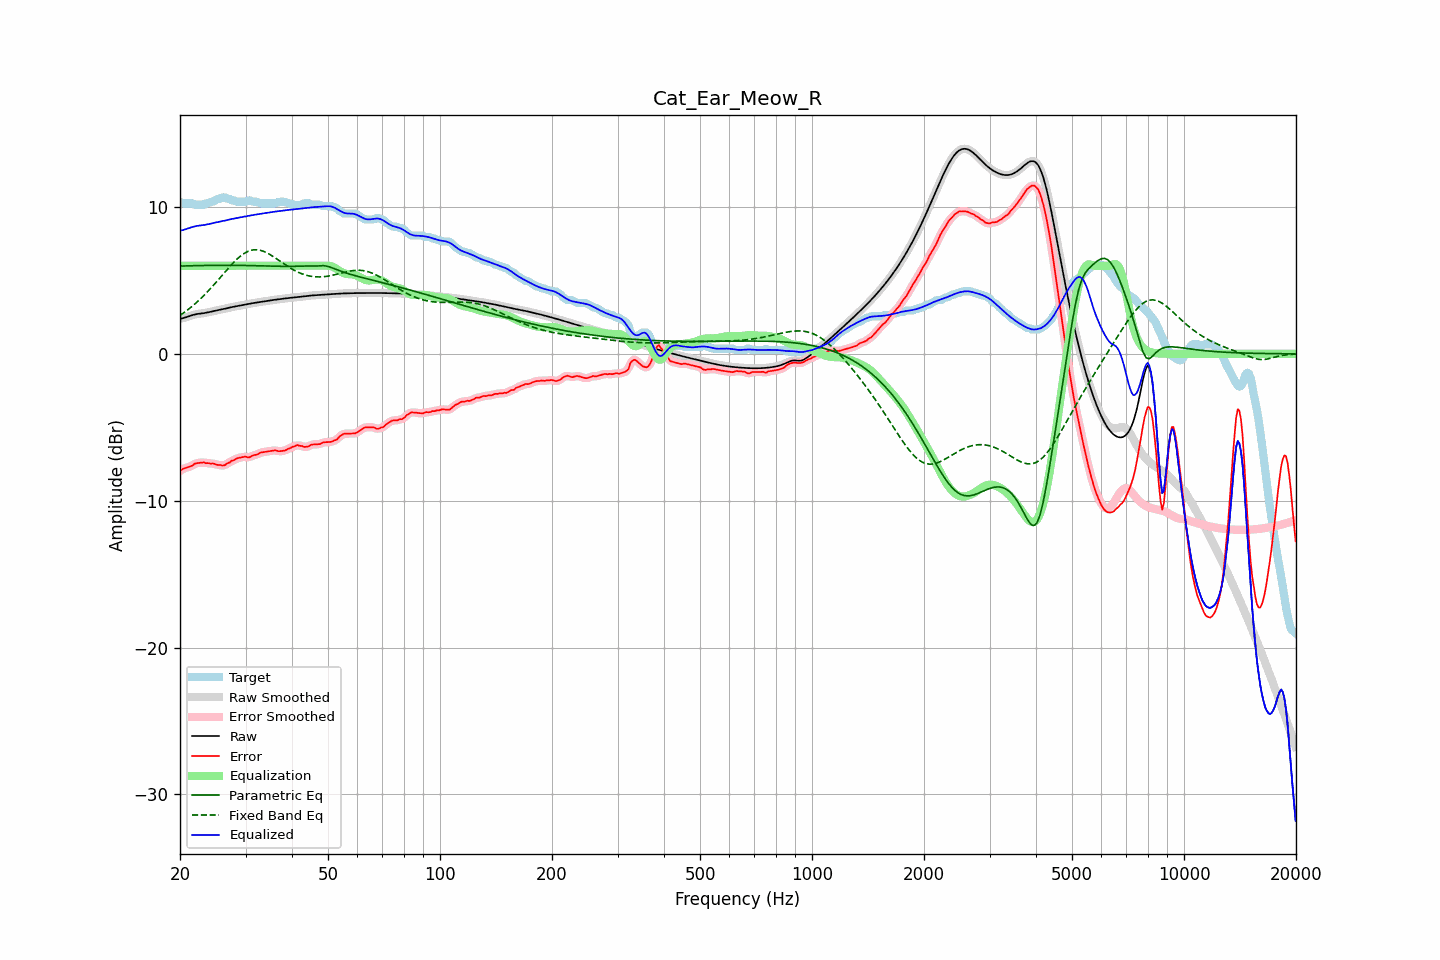

The file beside this chart, header and first rows:
frequency, raw, error, smoothed, error_smoothed, equalization, parametric_eq, fixed_band_eq, equalized_raw, equalized_smoothed, target
20.00, 2.38, -7.98, 2.38, -7.97, 6.00, 5.97, 2.62, 8.38, 8.38, 10.36
20.20, 2.41, -7.90, 2.41, -7.90, 6.00, 5.98, 2.70, 8.41, 8.41, 10.31
20.40, 2.44, -7.82, 2.44, -7.84, 6.00, 5.98, 2.77, 8.44, 8.44, 10.26
20.61, 2.47, -7.79, 2.47, -7.79, 6.00, 5.99, 2.85, 8.47, 8.47, 10.26
20.81, 2.50, -7.75, 2.50, -7.75, 6.00, 5.99, 2.93, 8.50, 8.50, 10.26
21.02, 2.54, -7.71, 2.54, -7.72, 6.00, 5.99, 3.02, 8.54, 8.54, 10.26
21.23, 2.58, -7.67, 2.58, -7.68, 6.00, 6.00, 3.10, 8.58, 8.58, 10.26
21.44, 2.62, -7.64, 2.62, -7.63, 6.00, 6.00, 3.19, 8.62, 8.62, 10.26
21.66, 2.65, -7.59, 2.65, -7.57, 6.00, 6.00, 3.28, 8.65, 8.65, 10.24
21.87, 2.68, -7.49, 2.68, -7.51, 6.00, 6.01, 3.38, 8.68, 8.68, 10.16
22.09, 2.70, -7.46, 2.70, -7.46, 6.00, 6.01, 3.47, 8.70, 8.70, 10.16
22.31, 2.72, -7.44, 2.72, -7.43, 6.00, 6.01, 3.57, 8.72, 8.72, 10.16
22.54, 2.73, -7.42, 2.73, -7.42, 6.00, 6.01, 3.67, 8.73, 8.73, 10.16
22.76, 2.75, -7.41, 2.75, -7.40, 6.00, 6.02, 3.78, 8.75, 8.75, 10.16
22.99, 2.76, -7.40, 2.76, -7.40, 6.00, 6.02, 3.88, 8.76, 8.76, 10.16
23.22, 2.78, -7.39, 2.78, -7.41, 6.00, 6.02, 3.99, 8.78, 8.78, 10.16
23.45, 2.79, -7.45, 2.79, -7.42, 6.00, 6.02, 4.10, 8.79, 8.79, 10.24
23.69, 2.82, -7.44, 2.82, -7.44, 6.00, 6.02, 4.22, 8.82, 8.82, 10.26
23.92, 2.84, -7.45, 2.84, -7.46, 6.00, 6.02, 4.33, 8.84, 8.84, 10.29
24.16, 2.87, -7.48, 2.87, -7.46, 6.00, 6.03, 4.45, 8.87, 8.87, 10.35
24.40, 2.89, -7.46, 2.89, -7.47, 6.00, 6.03, 4.57, 8.89, 8.89, 10.36
24.65, 2.92, -7.47, 2.92, -7.49, 6.00, 6.03, 4.69, 8.92, 8.92, 10.39
24.89, 2.94, -7.51, 2.94, -7.51, 6.00, 6.03, 4.82, 8.94, 8.94, 10.45
25.14, 2.97, -7.55, 2.97, -7.54, 6.00, 6.03, 4.94, 8.97, 8.97, 10.52
25.39, 2.99, -7.57, 2.99, -7.56, 6.00, 6.03, 5.07, 8.99, 8.99, 10.56
25.65, 3.01, -7.56, 3.01, -7.58, 6.00, 6.03, 5.19, 9.01, 9.01, 10.57
25.91, 3.03, -7.60, 3.03, -7.60, 6.00, 6.03, 5.32, 9.03, 9.03, 10.63
26.16, 3.05, -7.60, 3.05, -7.59, 6.00, 6.03, 5.45, 9.05, 9.05, 10.66
26.43, 3.08, -7.57, 3.08, -7.56, 6.00, 6.03, 5.58, 9.08, 9.08, 10.65
26.69, 3.10, -7.48, 3.10, -7.50, 6.00, 6.03, 5.70, 9.10, 9.10, 10.58
26.96, 3.13, -7.43, 3.13, -7.43, 6.00, 6.03, 5.83, 9.13, 9.13, 10.56
27.23, 3.16, -7.39, 3.15, -7.36, 6.00, 6.03, 5.95, 9.16, 9.15, 10.55
27.50, 3.18, -7.28, 3.18, -7.31, 6.00, 6.03, 6.07, 9.18, 9.18, 10.46
27.77, 3.20, -7.26, 3.20, -7.25, 6.00, 6.03, 6.18, 9.20, 9.20, 10.46
28.05, 3.22, -7.22, 3.22, -7.19, 6.00, 6.03, 6.30, 9.22, 9.22, 10.44
28.33, 3.24, -7.13, 3.24, -7.15, 6.00, 6.03, 6.40, 9.24, 9.24, 10.37
28.62, 3.26, -7.09, 3.26, -7.10, 6.00, 6.03, 6.51, 9.26, 9.26, 10.36
28.90, 3.28, -7.07, 3.28, -7.07, 6.00, 6.02, 6.60, 9.28, 9.28, 10.36
29.19, 3.30, -7.05, 3.30, -7.05, 6.00, 6.02, 6.69, 9.30, 9.30, 10.36
29.48, 3.33, -7.03, 3.33, -7.03, 6.00, 6.02, 6.77, 9.33, 9.33, 10.36
29.78, 3.35, -7.01, 3.35, -7.01, 6.00, 6.02, 6.85, 9.35, 9.35, 10.36
30.08, 3.37, -7.00, 3.37, -7.02, 6.00, 6.02, 6.91, 9.37, 9.37, 10.37
30.38, 3.39, -7.04, 3.39, -7.03, 6.00, 6.02, 6.96, 9.39, 9.39, 10.43
30.68, 3.41, -7.04, 3.41, -7.03, 6.00, 6.01, 7.01, 9.41, 9.41, 10.46
30.99, 3.43, -7.01, 3.43, -7.00, 6.00, 6.01, 7.05, 9.43, 9.43, 10.44
31.30, 3.45, -6.93, 3.45, -6.95, 6.00, 6.01, 7.07, 9.45, 9.45, 10.38
31.61, 3.46, -6.89, 3.46, -6.91, 6.00, 6.01, 7.09, 9.46, 9.46, 10.36
31.93, 3.48, -6.88, 3.48, -6.87, 6.00, 6.00, 7.09, 9.48, 9.48, 10.36
32.24, 3.50, -6.86, 3.50, -6.84, 6.00, 6.00, 7.09, 9.50, 9.50, 10.36
32.57, 3.51, -6.79, 3.51, -6.79, 6.00, 6.00, 7.07, 9.51, 9.51, 10.30
32.89, 3.53, -6.72, 3.53, -6.74, 6.00, 6.00, 7.05, 9.53, 9.53, 10.26
33.22, 3.55, -6.71, 3.55, -6.70, 6.00, 5.99, 7.02, 9.55, 9.55, 10.26
33.55, 3.57, -6.69, 3.57, -6.68, 6.00, 5.99, 6.98, 9.57, 9.57, 10.26
33.89, 3.59, -6.67, 3.59, -6.67, 6.00, 5.99, 6.93, 9.59, 9.59, 10.26
34.23, 3.60, -6.65, 3.60, -6.65, 6.00, 5.98, 6.88, 9.60, 9.60, 10.26
34.57, 3.62, -6.64, 3.62, -6.64, 6.00, 5.98, 6.82, 9.62, 9.62, 10.26
34.92, 3.64, -6.62, 3.64, -6.62, 6.00, 5.98, 6.76, 9.64, 9.64, 10.26
35.27, 3.65, -6.60, 3.65, -6.60, 6.00, 5.98, 6.69, 9.65, 9.65, 10.26
35.62, 3.67, -6.59, 3.67, -6.58, 6.00, 5.97, 6.62, 9.67, 9.67, 10.26
35.97, 3.68, -6.57, 3.68, -6.58, 6.00, 5.97, 6.55, 9.68, 9.68, 10.26
... 635 more rows
